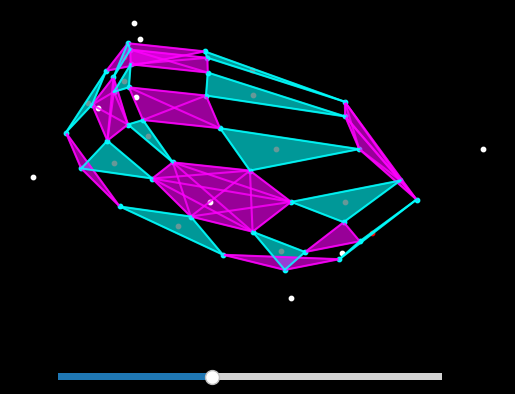

The matplotlib source for this figure:
import matplotlib.pyplot as plt
import numpy as np
from scipy.spatial import Delaunay, ConvexHull
from matplotlib.widgets import Slider

# ==========================
# USER SETTINGS
# ==========================
n_points = 9   # Total number of white points
mode = 1       # 0 = grid, 1 = random
ratio_init = 0.4     # initial distance ratio from centroid to vertex
dot_size = 10        # smaller dot size

# ==========================
# Generate points
# ==========================
if mode == 0:
    grid_size = int(np.ceil(np.sqrt(n_points)))
    x = np.linspace(0, 1, grid_size)
    y = np.linspace(0, 1, grid_size)
    xx, yy = np.meshgrid(x, y)
    points = np.vstack([xx.ravel(), yy.ravel()]).T
    points = points[:n_points]
else:
    points = np.random.rand(n_points, 2)

# ==========================
# Delaunay triangulation
# ==========================
tri = Delaunay(points)

# ==========================
# Plot setup
# ==========================
fig, ax = plt.subplots()
plt.subplots_adjust(bottom=0.25)  # space for slider
fig.patch.set_facecolor("black")
ax.set_facecolor("black")

slider_ax = plt.axes([0.2, 0.1, 0.6, 0.03], facecolor='gray')
ratio_slider = Slider(slider_ax, 'Ratio', 0.0, 1.0, valinit=ratio_init)

# ==========================
# Drawing function
# ==========================
def draw_plot(ratio):
    ax.clear()
    ax.set_facecolor("black")

    groups_white = {tuple(p): [] for p in points}
    groups_red = {}

    # Process triangles
    for simplex in tri.simplices:
        triangle = points[simplex]
        centroid = triangle.mean(axis=0)
        centroid_key = tuple(np.round(centroid, 6))
        ax.scatter(*centroid, color='red', s=dot_size)

        if centroid_key not in groups_red:
            groups_red[centroid_key] = []

        cyan_points = []
        for vertex in triangle:
            point_on_line = (1 - ratio) * centroid + ratio * vertex
            ax.scatter(*point_on_line, color='cyan', s=dot_size)

            groups_white[tuple(vertex)].append(point_on_line)
            groups_red[centroid_key].append(point_on_line)

            cyan_points.append(point_on_line)

        cyan_points = np.array(cyan_points)
        ax.fill(cyan_points[:, 0], cyan_points[:, 1], color="cyan", alpha=0.6)

    # Connect cyan dots sharing same white dot
    for white, cyan_list in groups_white.items():
        if len(cyan_list) > 1:
            cyan_array = np.array(cyan_list)
            for i in range(len(cyan_array)):
                for j in range(i + 1, len(cyan_array)):
                    ax.plot([cyan_array[i, 0], cyan_array[j, 0]],
                            [cyan_array[i, 1], cyan_array[j, 1]],
                            color='magenta', linewidth=1.5, alpha=0.8)
            if len(cyan_array) >= 3:
                hull = ConvexHull(cyan_array)
                hull_points = cyan_array[hull.vertices]
                ax.fill(hull_points[:, 0], hull_points[:, 1], color="magenta", alpha=0.6)

    # Connect cyan dots sharing same red dot
    for red, cyan_list in groups_red.items():
        if len(cyan_list) > 1:
            cyan_array = np.array(cyan_list)
            for i in range(len(cyan_array)):
                for j in range(i + 1, len(cyan_array)):
                    ax.plot([cyan_array[i, 0], cyan_array[j, 0]],
                            [cyan_array[i, 1], cyan_array[j, 1]],
                            color='cyan', linewidth=1.5, alpha=0.8)

    # Plot original white points
    ax.scatter(points[:, 0], points[:, 1], color="white", s=dot_size)

    # Remove axes
    ax.set_xticks([])
    ax.set_yticks([])
    ax.axis("off")
    fig.canvas.draw_idle()

# Initial draw
draw_plot(ratio_init)

# ==========================
# Slider update
# ==========================
def update(val):
    draw_plot(ratio_slider.val)

ratio_slider.on_changed(update)

plt.show()
